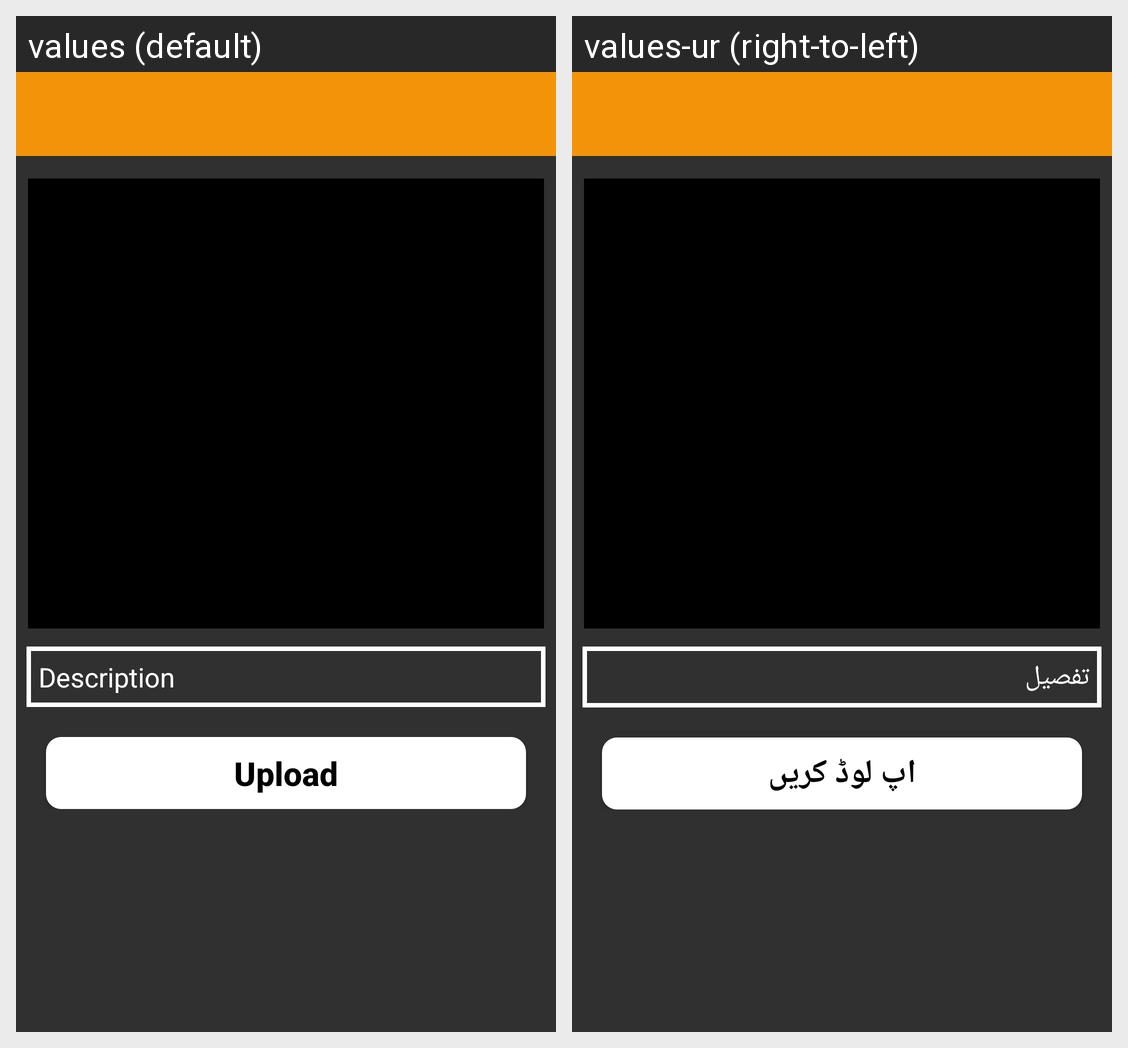

Locale-by-locale string values for the Android screen shown in this grid:
Android screen res/layout/activity_add_problems.xml rendered under 2 locales, left to right: values (default), values-ur (right-to-left). Device: Nexus 5 (rendered at 1080×1920; each locale shown at half size, 540×960, under a caption strip naming it); theme AppTheme1.
Strings drawn on this screen, with the default value and each locale's value (text and hints the layout hard-codes, and strings that could not be matched under every locale, appear in the picture but are not listed):

Description
  values: Description
  values-ur: تفصیل

Upload
  values: Upload
  values-ur: اپ لوڈ کریں
